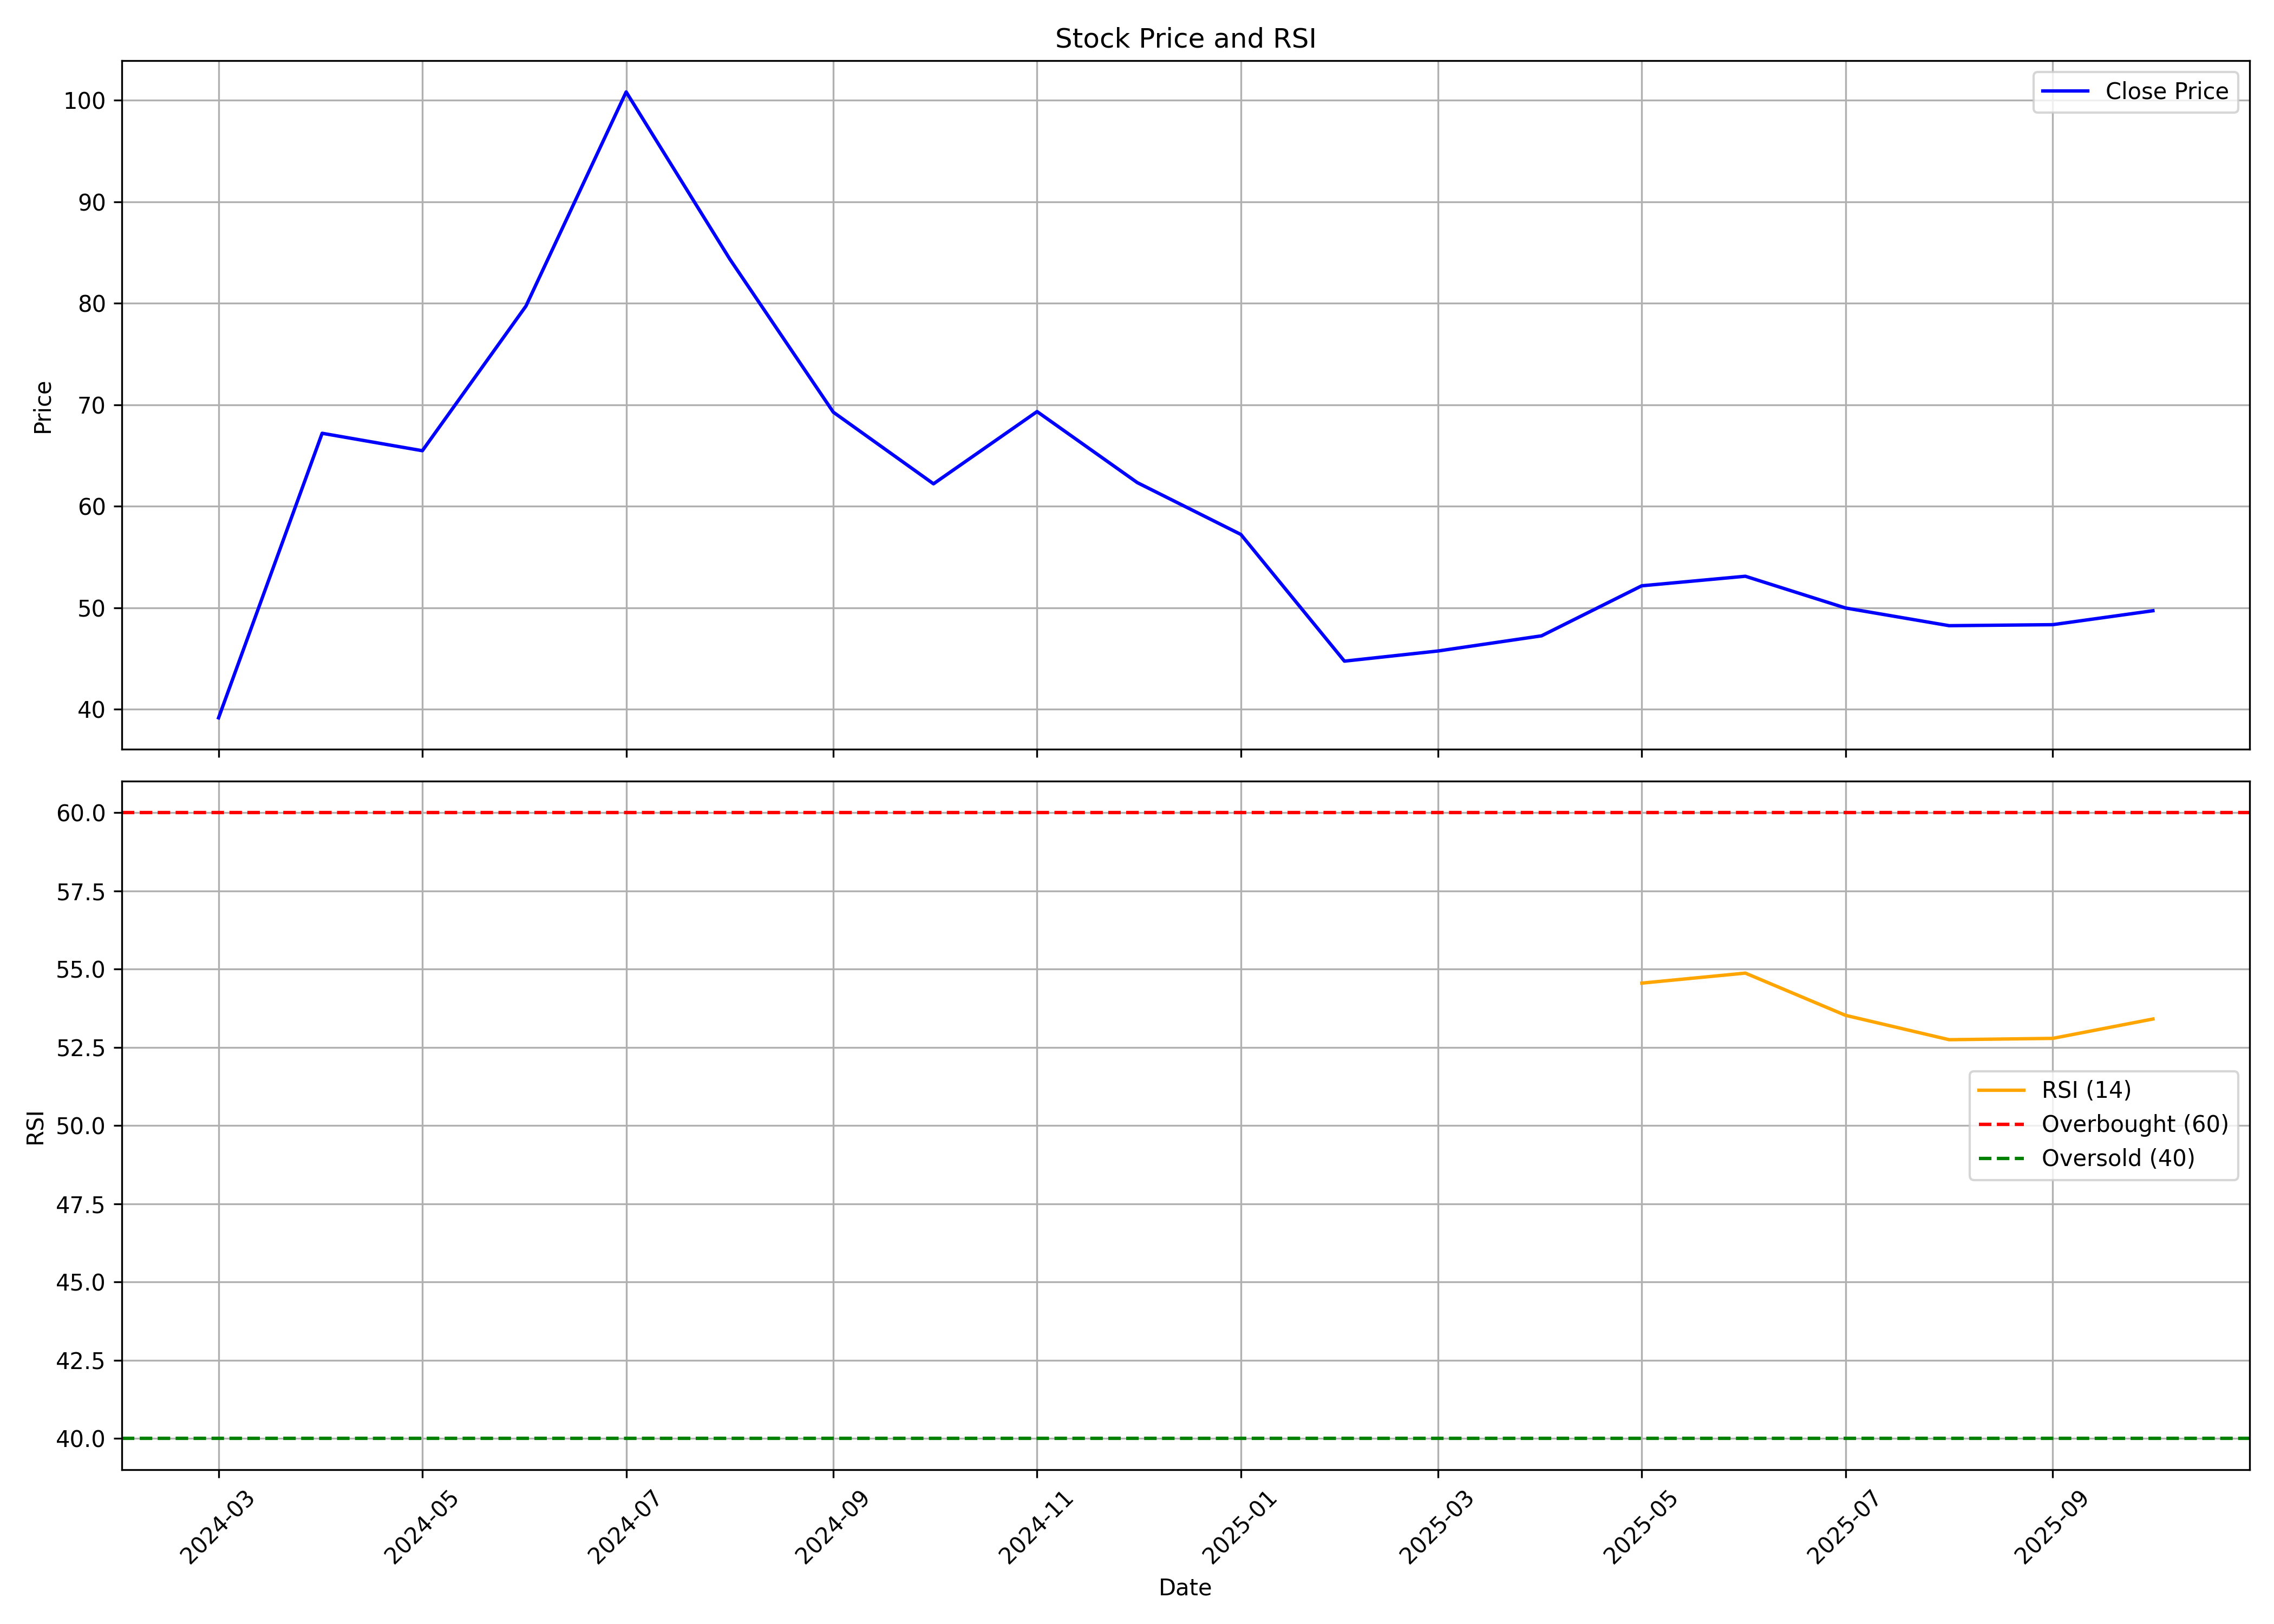

Data behind this chart, as committed beside it:
, date, symbol, open, high, low, close, volume, rsi
0, 2024-03-01, SCILAL, 45.85, 45.85, 35.34, 39.17, 14459588, 
1, 2024-04-01, SCILAL, 41.09, 76.43, 41.09, 67.2, 143545773, 
2, 2024-05-01, SCILAL, 68.13, 74.42, 58.9, 65.48, 56260394, 
3, 2024-06-01, SCILAL, 71.67, 87.28, 55.71, 79.73, 127269766, 
4, 2024-07-01, SCILAL, 79.96, 106.6, 78.95, 100.8, 198122698, 
5, 2024-08-01, SCILAL, 101.8, 102, 83.86, 84.37, 43014721, 
6, 2024-09-01, SCILAL, 84.43, 86.48, 68.23, 69.28, 31250648, 
7, 2024-10-01, SCILAL, 70.21, 71.06, 57.9, 62.22, 18491645, 
8, 2024-11-01, SCILAL, 74.66, 74.66, 58.54, 69.34, 23035499, 
9, 2024-12-01, SCILAL, 69.22, 73.48, 60.89, 62.34, 15494176, 
10, 2025-01-01, SCILAL, 62.55, 66.56, 52.46, 57.23, 16597446, 
11, 2025-02-01, SCILAL, 56.72, 64.78, 44.24, 44.75, 17992011, 
12, 2025-03-01, SCILAL, 44.19, 52.46, 42.41, 45.75, 32298292, 
13, 2025-04-01, SCILAL, 45.81, 52.57, 43.55, 47.25, 21471206, 
14, 2025-05-01, SCILAL, 47.49, 55.03, 43.57, 52.18, 28808551, 54.55
15, 2025-06-01, SCILAL, 52.26, 59.72, 51.67, 53.12, 35932636, 54.87
16, 2025-07-01, SCILAL, 53.44, 58.09, 48.55, 49.99, 15931201, 53.52
17, 2025-08-01, SCILAL, 49.99, 50.96, 47.42, 48.25, 6588151, 52.74
18, 2025-09-01, SCILAL, 48.69, 53.83, 48.1, 48.35, 12871280, 52.79
19, 2025-10-01, SCILAL, 49.35, 51.75, 47.97, 49.72, 6740297, 53.41
